Run: headless pygame with SDL's dummy video driver; simulated clock (each Clock.tick advances the game by its frame time, no real sleeping); random seed 0; keys injected as events and as key.get_pressed() state; no mouse input.
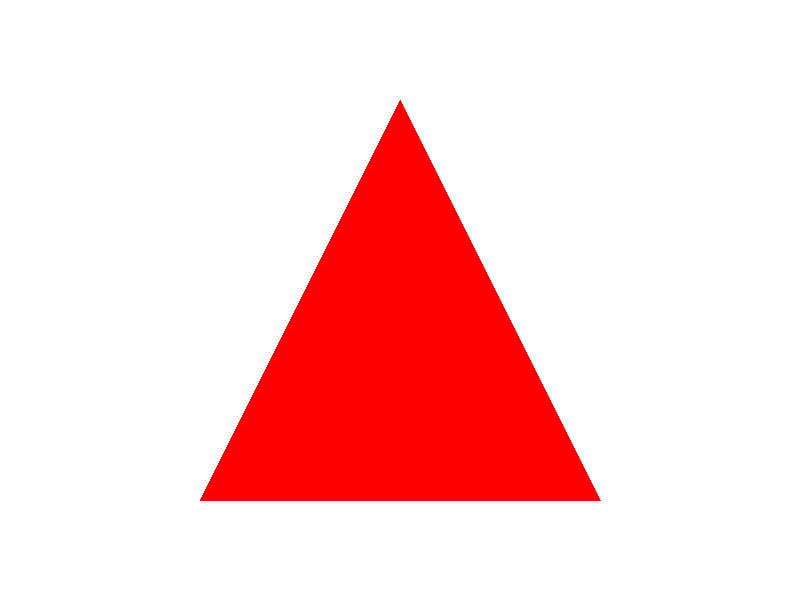
Frame 1 of 4 · flips 1–60 · no input
Frame 2 of 4 · flips 61–180 · tapped SPACE, RETURN · held RIGHT (→), D · screen unchanged from frame 1, image omitted
Frame 3 of 4 · flips 181–300 · held DOWN (↓), S · screen unchanged from frame 2, image omitted
Frame 4 of 4 · flips 301–420 · held LEFT (←), A, UP (↑), W · screen unchanged from frame 3, image omitted

The pygame program that drew these frames:

import pygame
import sys
pygame.init()
width, height = 800, 600
screen = pygame.display.set_mode((width, height))
pygame.display.set_caption("Triangle Renderer")

white = (255,255,255)
red = (255,0,0)

triangle_vertices = [(400, 100), (200, 500), (600, 500)]

while True:
    for event in pygame.event.get():
        if event.type == pygame.QUIT:
            pygame.quit()
            sys.exit()
    screen.fill(white)
    pygame.draw.polygon(screen,red,triangle_vertices)
    pygame.display.flip()
